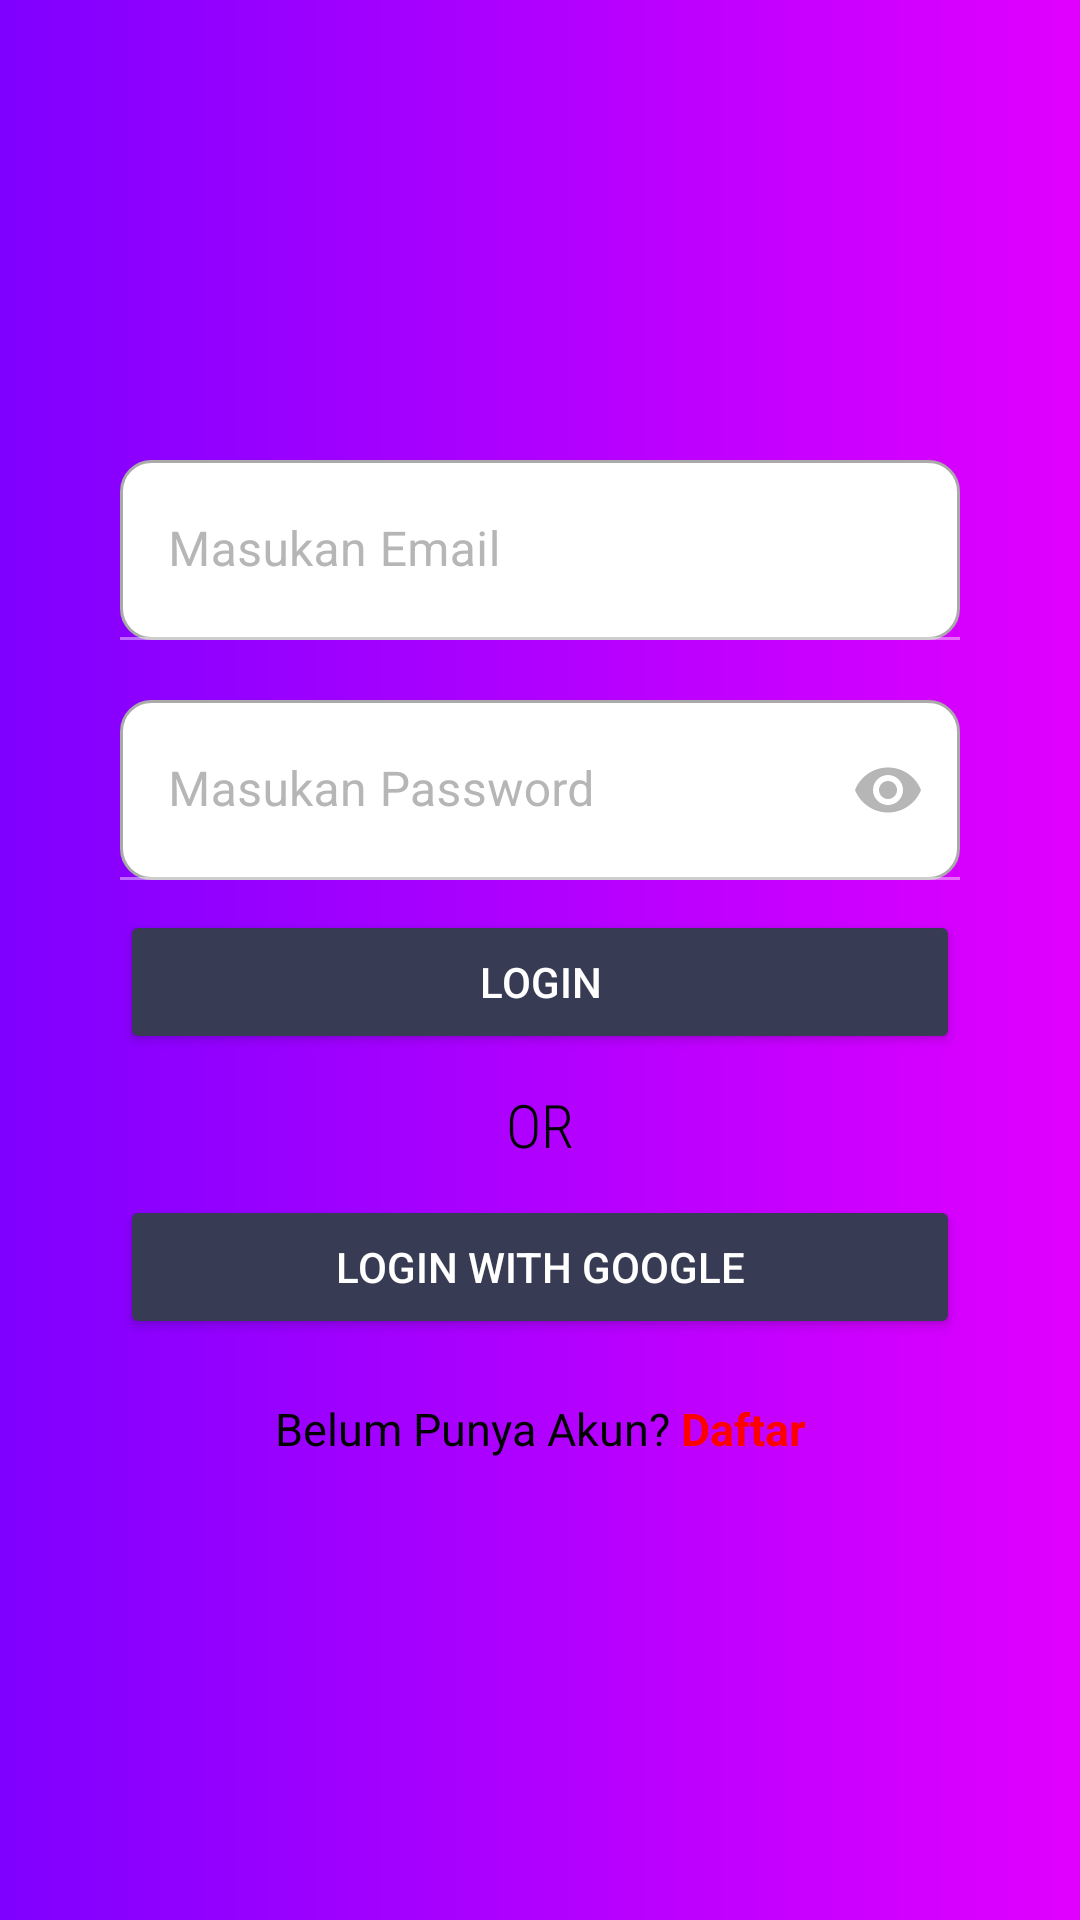

Layout XML and referenced resources for this Android screen:
<!-- AndroidManifest.xml: application theme Theme.FinalProject4 -->
<!-- res/layout/activity_login.xml -->
<?xml version="1.0" encoding="utf-8"?>
<LinearLayout xmlns:android="http://schemas.android.com/apk/res/android"
    xmlns:app="http://schemas.android.com/apk/res-auto"
    xmlns:tools="http://schemas.android.com/tools"
    android:layout_width="match_parent"
    android:layout_height="match_parent"
    tools:context=".login"
    android:orientation="vertical"
    android:gravity="center"
    android:padding="40dp"
    android:background="@drawable/gradient">

    <com.google.android.material.textfield.TextInputLayout
        android:layout_width="match_parent"
        android:layout_height="wrap_content"
        android:textColorHint="@color/gray">
        <EditText
            android:id="@+id/Email"
            android:layout_width="match_parent"
            android:layout_height="60dp"
            android:ems="10"
            android:drawableStart="@drawable/custom_email_icon"
            android:drawablePadding="12dp"
            android:background="@drawable/custom_edit_text"
            android:inputType="textEmailAddress"
            android:hint="Masukan Email"
            android:textColorHint="@color/gray"
            android:layout_marginBottom="20dp"
            android:textColor="@color/black"/>
    </com.google.android.material.textfield.TextInputLayout>

    <com.google.android.material.textfield.TextInputLayout
        android:layout_width="match_parent"
        android:layout_height="wrap_content"
        app:passwordToggleEnabled="true"
        android:textColorHint="@color/gray"
        app:passwordToggleTint="@color/gray">

        <EditText
            android:id="@+id/Pass"
            android:layout_width="match_parent"
            android:layout_height="60dp"
            android:ems="10"
            android:drawableStart="@drawable/custom_lock_icon"
            android:drawablePadding="12dp"
            android:background="@drawable/custom_edit_text"
            android:inputType="textPassword"
            android:hint="Masukan Password"
            android:textColor="@color/black"/>
    </com.google.android.material.textfield.TextInputLayout>

    <Button
        android:id="@+id/login"
        android:layout_width="match_parent"
        android:layout_height="wrap_content"
        android:text="Login"
        android:layout_marginTop="10dp"
        android:backgroundTint="@color/biru"/>

    <TextView
        android:layout_width="match_parent"
        android:layout_height="wrap_content"
        android:text="OR"
        android:textColor="@color/black"
        android:gravity="center"
        android:textSize="20sp"
        android:layout_marginTop="10dp"
        android:fontFamily="sans-serif-condensed-light"/>

    <Button
        android:id="@+id/loginGoogle"
        android:layout_width="match_parent"
        android:layout_height="wrap_content"
        android:text="Login With Google"
        android:layout_marginTop="10dp"
        android:backgroundTint="@color/biru"/>

    <LinearLayout
        android:layout_width="match_parent"
        android:layout_height="40dp"
        android:orientation="horizontal"
        android:gravity="center">
        <TextView
            android:layout_width="wrap_content"
            android:layout_height="match_parent"
            android:text="Belum Punya Akun?"
            android:textColor="@color/black"
            android:gravity="center"
            android:textSize="15sp"
            android:layout_marginTop="10dp"/>
        <TextView
            android:id="@+id/RegisPage"
            android:layout_width="wrap_content"
            android:layout_height="match_parent"
            android:text=" Daftar"
            android:textColor="#FF0000"
            android:gravity="center"
            android:textSize="15sp"
            android:textStyle="bold"
            android:layout_marginTop="10dp"/>
    </LinearLayout>

</LinearLayout>
<!-- resources referenced by this layout -->
<resources>
  <color name="biru">#383b54</color>
  <color name="black">#FF000000</color>
  <color name="gray">#B6B6B6</color>
  <!-- drawable custom_edit_text (drawable) -->
  <?xml version="1.0" encoding="utf-8"?>
  <selector xmlns:android="http://schemas.android.com/apk/res/android">
      <item android:state_enabled="true" android:state_focused="true">
          <shape android:shape="rectangle">
              <solid android:color="@color/white"/>
              <corners android:radius="10dp"/>
              <stroke android:color="@color/purple_700" android:width="1dp"/>
          </shape>
      </item>
  
      <item android:state_enabled="true" >
          <shape android:shape="rectangle">
              <solid android:color="@color/white"/>
              <corners android:radius="10dp"/>
              <stroke android:color="@android:color/darker_gray" android:width="1dp"/>
          </shape>
      </item>
  
  </selector>
  <!-- drawable custom_email_icon (drawable) -->
  <?xml version="1.0" encoding="utf-8"?>
  <selector xmlns:android="http://schemas.android.com/apk/res/android">
  
      <item android:state_focused="true" android:state_enabled="true"
          android:drawable="@drawable/ic_baseline_email_focused"/>
  
      <item android:state_focused="false"
          android:drawable="@drawable/ic_baseline_email_24"/>
  </selector>
  <!-- drawable custom_lock_icon (drawable) -->
  <?xml version="1.0" encoding="utf-8"?>
  <selector xmlns:android="http://schemas.android.com/apk/res/android">
      <item android:state_focused="false"
          android:drawable="@drawable/ic_baseline_lock_24"/>
  
      <item android:state_focused="true"
          android:drawable="@drawable/ic_baseline_lock_focused"/>
  </selector>
  <!-- drawable gradient (drawable) -->
  <?xml version="1.0" encoding="utf-8"?>
  <shape android:shape="rectangle"
      xmlns:android="http://schemas.android.com/apk/res/android">
  
      <gradient
          android:startColor="#7F00FF"
          android:endColor="#E100FF"
      />
  
  </shape>
  <style name="Theme.FinalProject4" parent="Theme.MaterialComponents.NoActionBar">
          
          <item name="colorPrimary">@color/purple_500</item>
          <item name="colorPrimaryVariant">@color/purple_700</item>
          <item name="colorOnPrimary">@color/white</item>
          
          <item name="colorSecondary">@color/teal_200</item>
          <item name="colorSecondaryVariant">@color/teal_700</item>
          <item name="colorOnSecondary">@color/black</item>
          
          <item name="android:statusBarColor" tools:targetApi="l">?attr/colorPrimaryVariant</item>
          
      </style>
  <color name="white">#FFFFFFFF</color>
  <color name="purple_700">#FF3700B3</color>
  <color name="purple_500">#FF6200EE</color>
  <color name="teal_200">#FF03DAC5</color>
  <color name="teal_700">#FF018786</color>
</resources>
